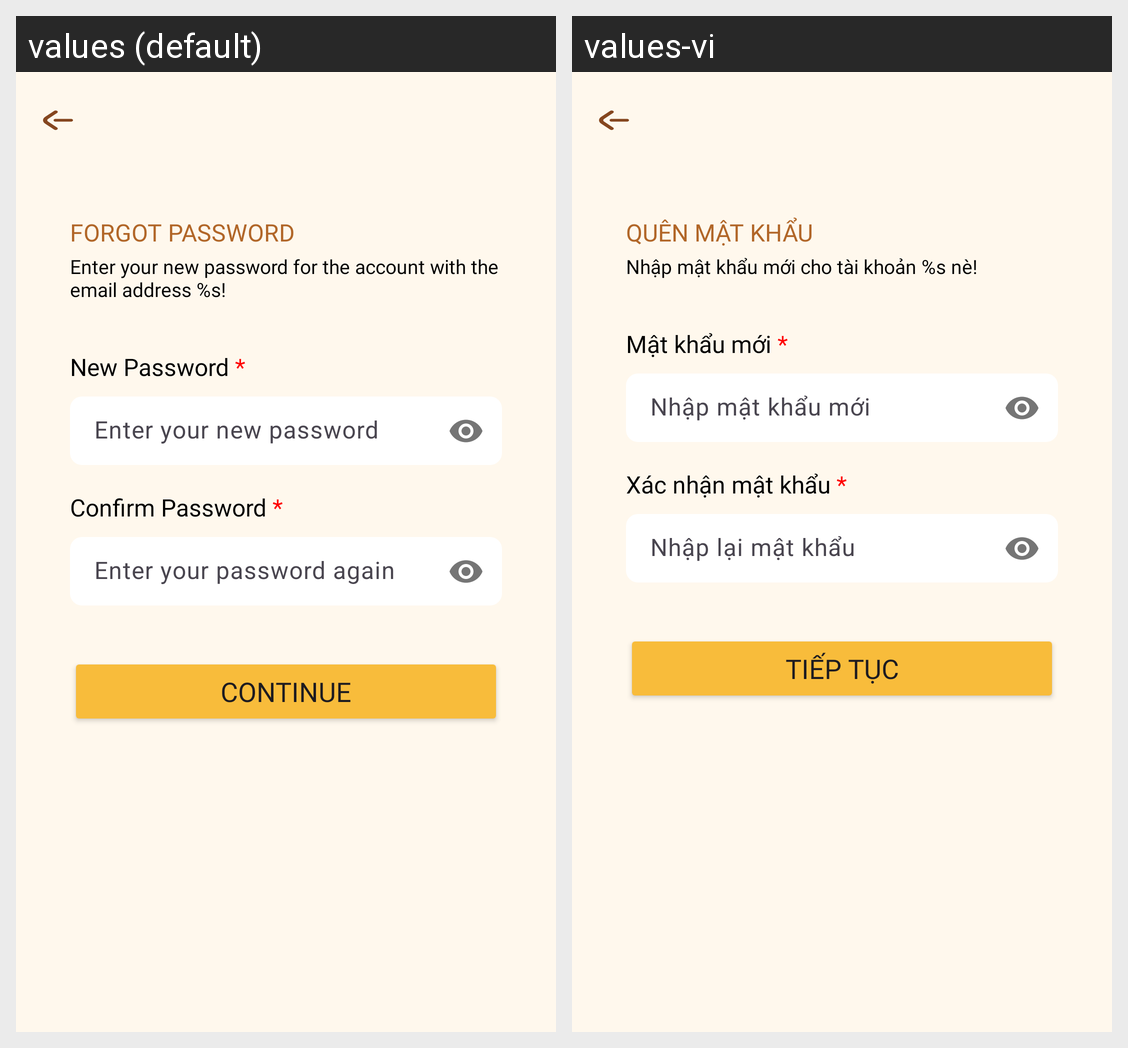

The Android screen above is rendered under two locales of the same app. Produce the string resources it draws, with the default and per-locale values.
Android screen res/layout/activity_fogot_password_create.xml rendered under 2 locales, left to right: values (default), values-vi. Device: Nexus 5 (rendered at 1080×1920; each locale shown at half size, 540×960, under a caption strip naming it); theme Theme.Client_app.
Strings drawn on this screen, with the default value and each locale's value (text and hints the layout hard-codes, and strings that could not be matched under every locale, appear in the picture but are not listed):

title_forgot_password
  values: FORGOT PASSWORD
  values-vi: QUÊN MẬT KHẨU

txt_input_password
  values: Enter your new password for the account with the email address %s!
  values-vi: Nhập mật khẩu mới cho tài khoản %s nè!

title_new_password
  values: New Password *
  values-vi: Mật khẩu mới *

hint_new_password
  values: Enter your new password
  values-vi: Nhập mật khẩu mới

title_confirm_password
  values: Confirm Password *
  values-vi: Xác nhận mật khẩu *

hint_confirm_password
  values: Enter your password again
  values-vi: Nhập lại mật khẩu

btn_continue
  values: Continue
  values-vi: Tiếp tục
